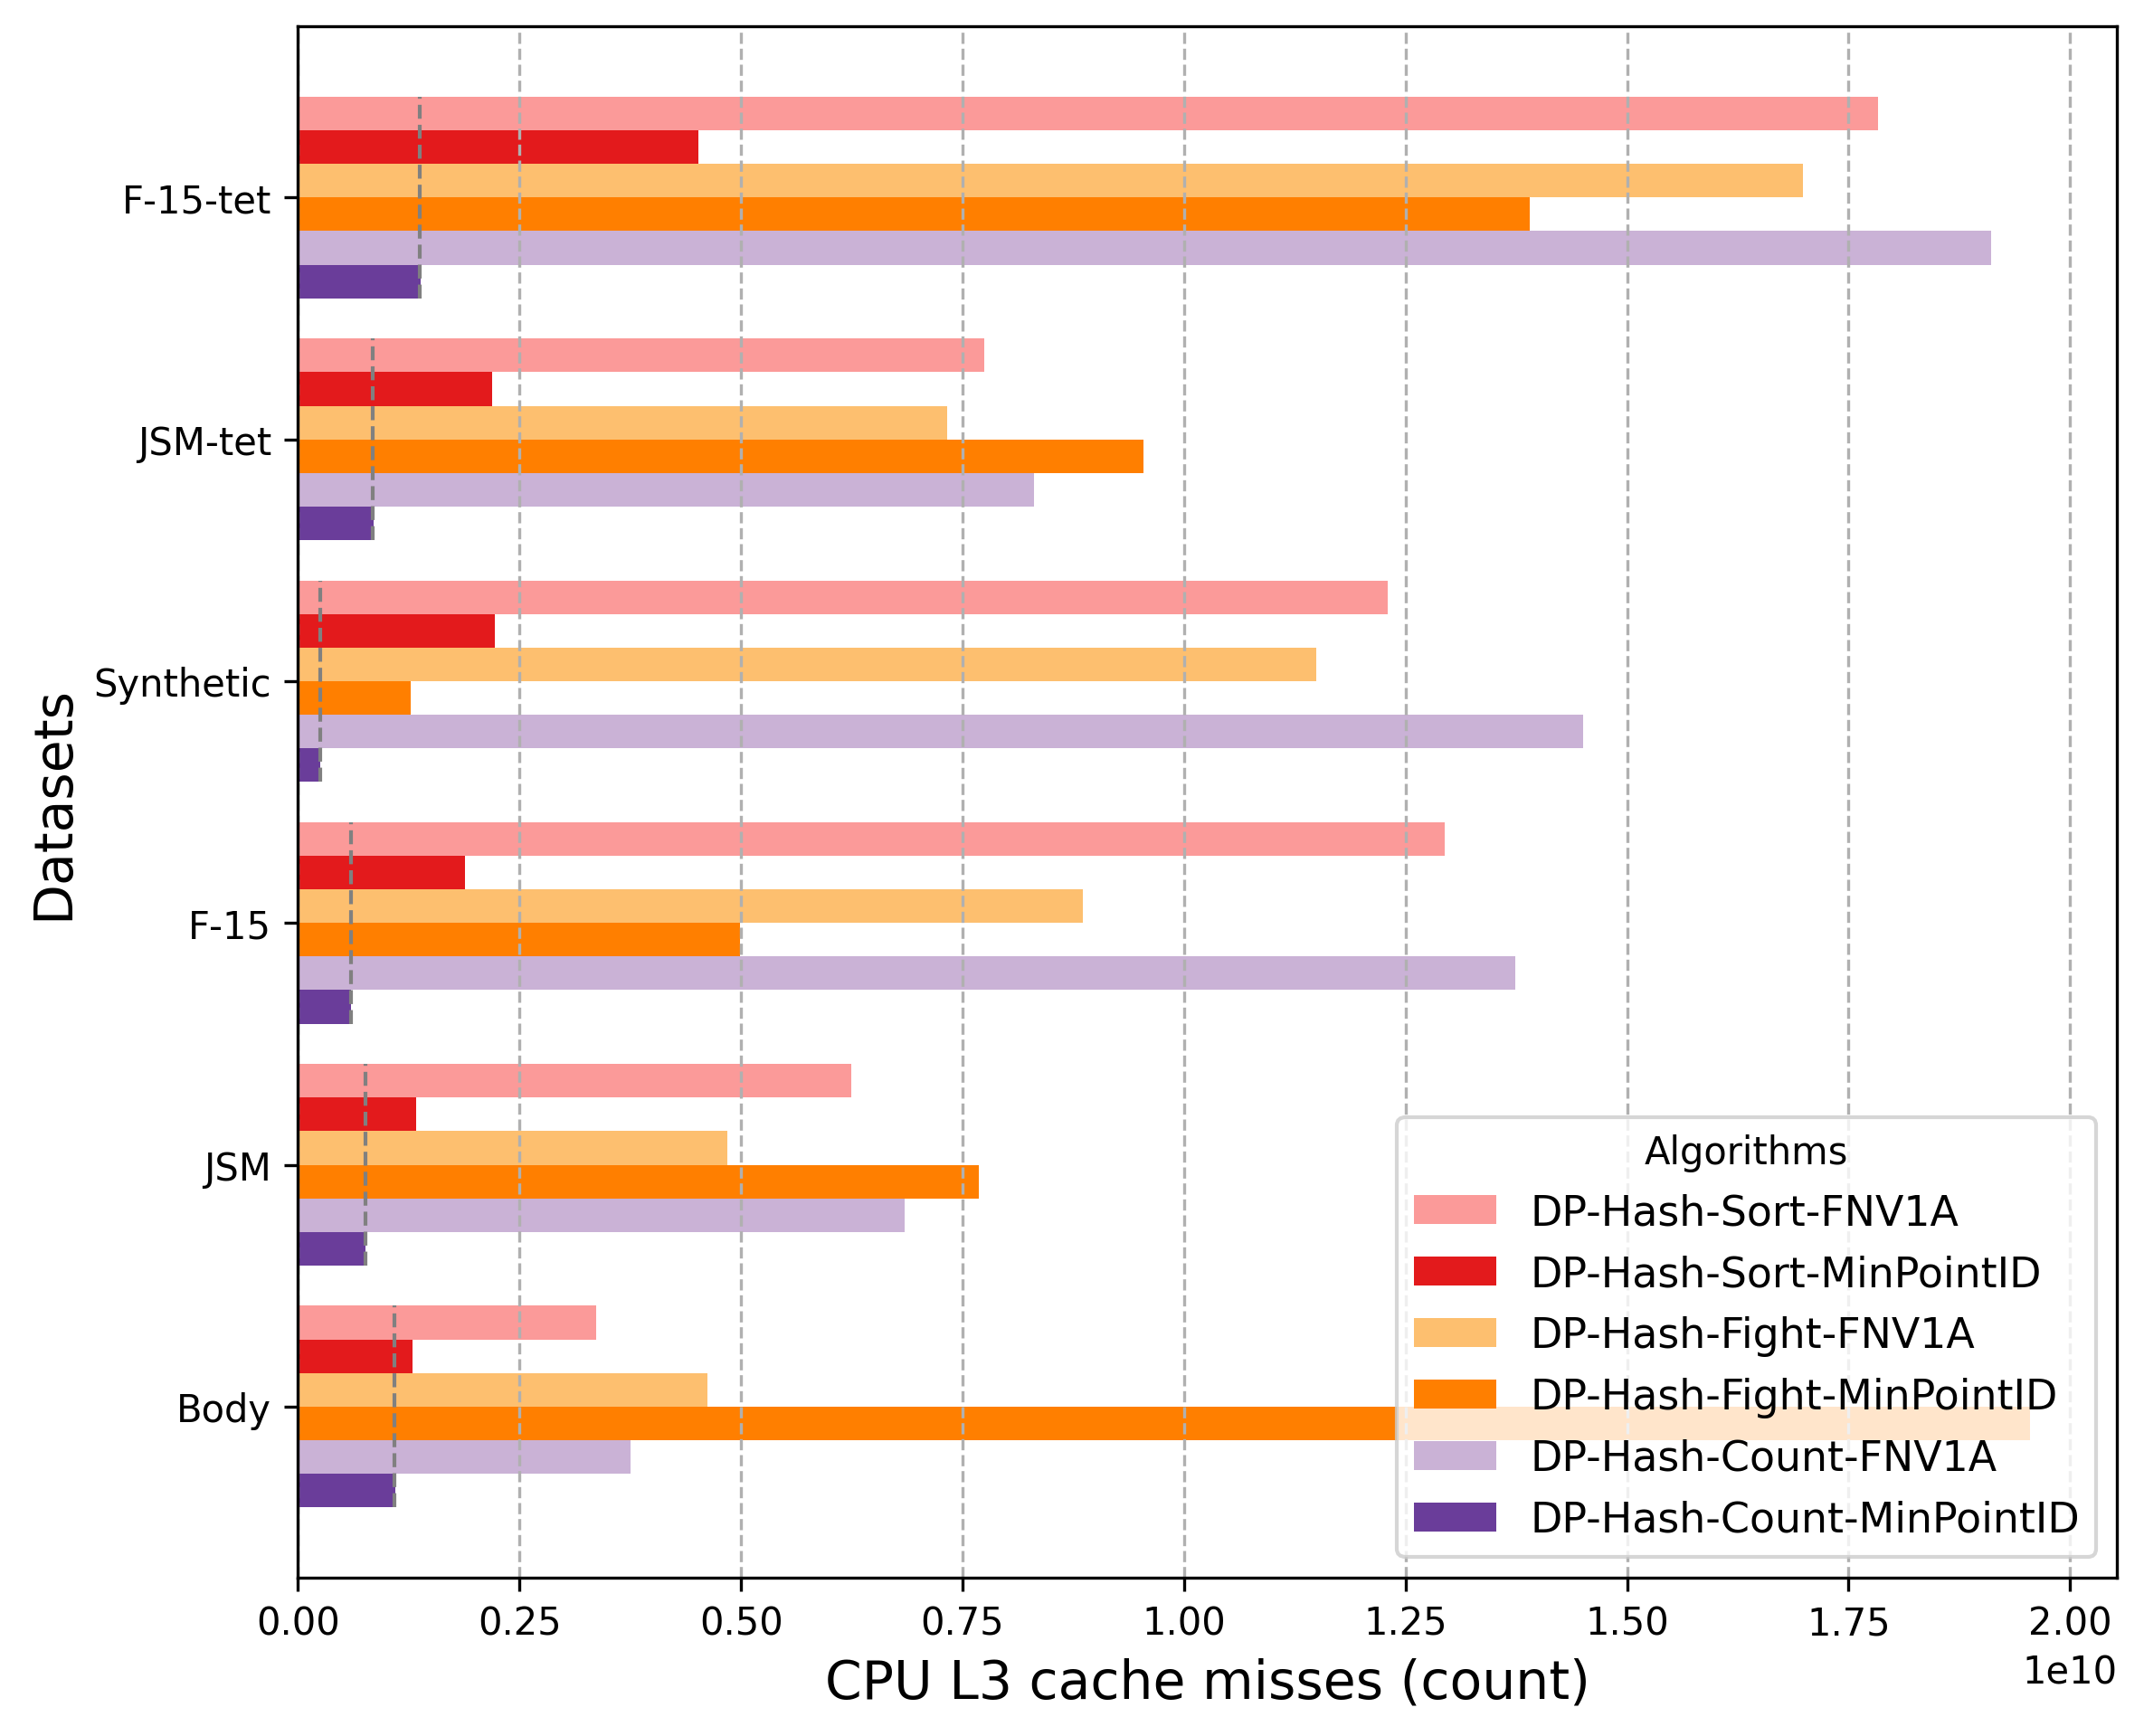

The file beside this chart, header and first rows:
Algorithm, Body, Body_ratio, JSM, JSM_ratio, F-15, F-15_ratio, Synthetic, Synthetic_ratio, JSM-tet, JSM-tet_ratio, F-15-tet, F-15-tet_ratio
DP-Hash-Sort-FNV1A, 3366042977, 3.07, 6244392620, 8.15, 12943063399, 21.53, 12293554602, 48.11, 7741242765, 9.06, 17827834483, 12.89
DP-Hash-Sort-MinPointID, 1291504029, 1.18, 1329965486, 1.74, 1883057241, 3.13, 2223964730, 8.7, 2194564961, 2.57, 4514988944, 3.26
DP-Hash-Fight-FNV1A, 4625288619, 4.22, 4849115365, 6.33, 8859146778, 14.74, 11491539928, 44.97, 7326921127, 8.58, 16984385509, 12.28
DP-Hash-Fight-MinPointID, 19551782254, 17.83, 7683263054, 10.03, 4989998782, 8.3, 1268229628, 4.96, 9538667754, 11.17, 13906131976, 10.05
DP-Hash-Count-FNV1A, 3749358439, 3.42, 6850890742, 8.95, 13742850839, 22.86, 14501064803, 56.74, 8304566768, 9.72, 19110458827, 13.81
DP-Hash-Count-MinPointID, 1096359575, 1.0, 765802515, 1.0, 601045876, 1.0, 255555188, 1.0, 854032203, 1.0, 1383395506, 1.0
